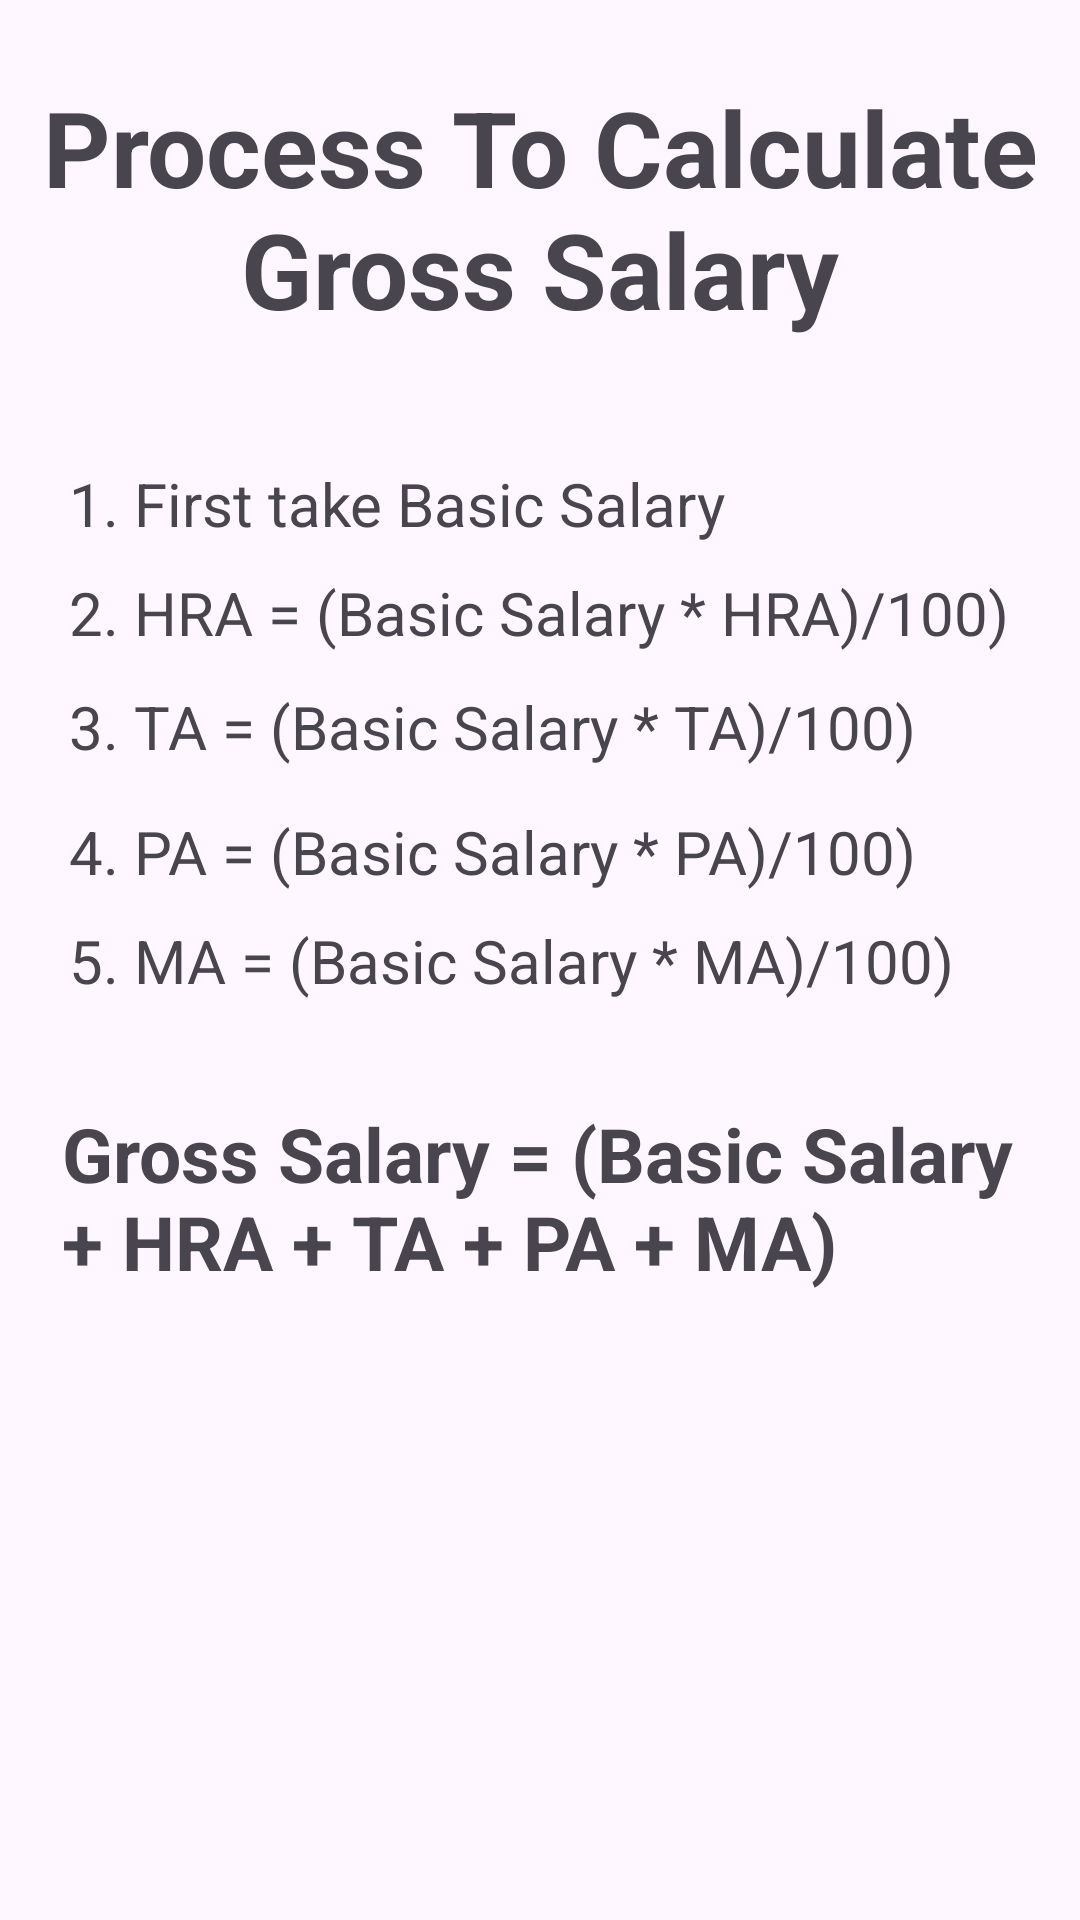

The Android layout XML behind this screen, and the referenced resources:
<!-- AndroidManifest.xml: application theme Theme.GrossSalaryCalculater -->
<!-- res/layout/activity_formula.xml -->
<?xml version="1.0" encoding="utf-8"?>
<androidx.constraintlayout.widget.ConstraintLayout xmlns:android="http://schemas.android.com/apk/res/android"
    xmlns:app="http://schemas.android.com/apk/res-auto"
    xmlns:tools="http://schemas.android.com/tools"
    android:layout_width="match_parent"
    android:layout_height="match_parent"
    tools:context=".Formula">

    <TextView
        android:id="@+id/textView11"
        android:layout_width="wrap_content"
        android:layout_height="wrap_content"
        android:text="Process To Calculate"
        android:textSize="35sp"
        android:textStyle="bold"
        app:layout_constraintBottom_toBottomOf="parent"
        app:layout_constraintEnd_toEndOf="parent"
        app:layout_constraintStart_toStartOf="parent"
        app:layout_constraintTop_toTopOf="parent"
        app:layout_constraintVertical_bias="0.043" />

    <TextView
        android:id="@+id/textView12"
        android:layout_width="wrap_content"
        android:layout_height="wrap_content"
        android:text="Gross Salary"
        android:textSize="35sp"
        android:textStyle="bold"
        app:layout_constraintBottom_toBottomOf="parent"
        app:layout_constraintEnd_toEndOf="parent"
        app:layout_constraintStart_toStartOf="parent"
        app:layout_constraintTop_toTopOf="parent"
        app:layout_constraintVertical_bias="0.112" />

    <TextView
        android:id="@+id/textView13"
        android:layout_width="319dp"
        android:layout_height="wrap_content"
        android:text="1. First take Basic Salary"
        android:textSize="20dp"
        app:layout_constraintBottom_toBottomOf="parent"
        app:layout_constraintEnd_toEndOf="parent"
        app:layout_constraintHorizontal_bias="0.565"
        app:layout_constraintStart_toStartOf="parent"
        app:layout_constraintTop_toTopOf="parent"
        app:layout_constraintVertical_bias="0.252" />

    <TextView
        android:id="@+id/textView14"
        android:layout_width="319dp"
        android:layout_height="wrap_content"
        android:text="2. HRA = (Basic Salary * HRA)/100)"
        android:textSize="20dp"
        app:layout_constraintBottom_toBottomOf="parent"
        app:layout_constraintEnd_toEndOf="parent"
        app:layout_constraintHorizontal_bias="0.565"
        app:layout_constraintStart_toStartOf="parent"
        app:layout_constraintTop_toTopOf="parent"
        app:layout_constraintVertical_bias="0.311" />

    <TextView
        android:id="@+id/textView15"
        android:layout_width="319dp"
        android:layout_height="wrap_content"
        android:text="3. TA = (Basic Salary * TA)/100)"
        android:textSize="20dp"
        app:layout_constraintBottom_toBottomOf="parent"
        app:layout_constraintEnd_toEndOf="parent"
        app:layout_constraintHorizontal_bias="0.565"
        app:layout_constraintStart_toStartOf="parent"
        app:layout_constraintTop_toTopOf="parent"
        app:layout_constraintVertical_bias="0.373" />

    <TextView
        android:id="@+id/textView16"
        android:layout_width="319dp"
        android:layout_height="wrap_content"
        android:text="4. PA = (Basic Salary * PA)/100)"
        android:textSize="20dp"
        app:layout_constraintBottom_toBottomOf="parent"
        app:layout_constraintEnd_toEndOf="parent"
        app:layout_constraintHorizontal_bias="0.565"
        app:layout_constraintStart_toStartOf="parent"
        app:layout_constraintTop_toTopOf="parent"
        app:layout_constraintVertical_bias="0.441" />

    <TextView
        android:id="@+id/textView17"
        android:layout_width="319dp"
        android:layout_height="wrap_content"
        android:text="5. MA = (Basic Salary * MA)/100)"
        android:textSize="20dp"
        app:layout_constraintBottom_toBottomOf="parent"
        app:layout_constraintEnd_toEndOf="parent"
        app:layout_constraintHorizontal_bias="0.565"
        app:layout_constraintStart_toStartOf="parent"
        app:layout_constraintTop_toTopOf="parent" />

    <TextView
        android:id="@+id/textView18"
        android:layout_width="319dp"
        android:layout_height="wrap_content"
        android:text="Gross Salary = (Basic Salary + HRA + TA + PA + MA)"
        android:textSize="25dp"
        android:textStyle="bold"
        app:layout_constraintBottom_toBottomOf="parent"
        app:layout_constraintEnd_toEndOf="parent"
        app:layout_constraintStart_toStartOf="parent"
        app:layout_constraintTop_toTopOf="parent"
        app:layout_constraintVertical_bias="0.637" />
</androidx.constraintlayout.widget.ConstraintLayout>
<!-- resources referenced by this layout -->
<resources>
  <style name="Theme.GrossSalaryCalculater" parent="Base.Theme.GrossSalaryCalculater" />
  <style name="Base.Theme.GrossSalaryCalculater" parent="Theme.Material3.DayNight.NoActionBar">
          
          
      </style>
</resources>
